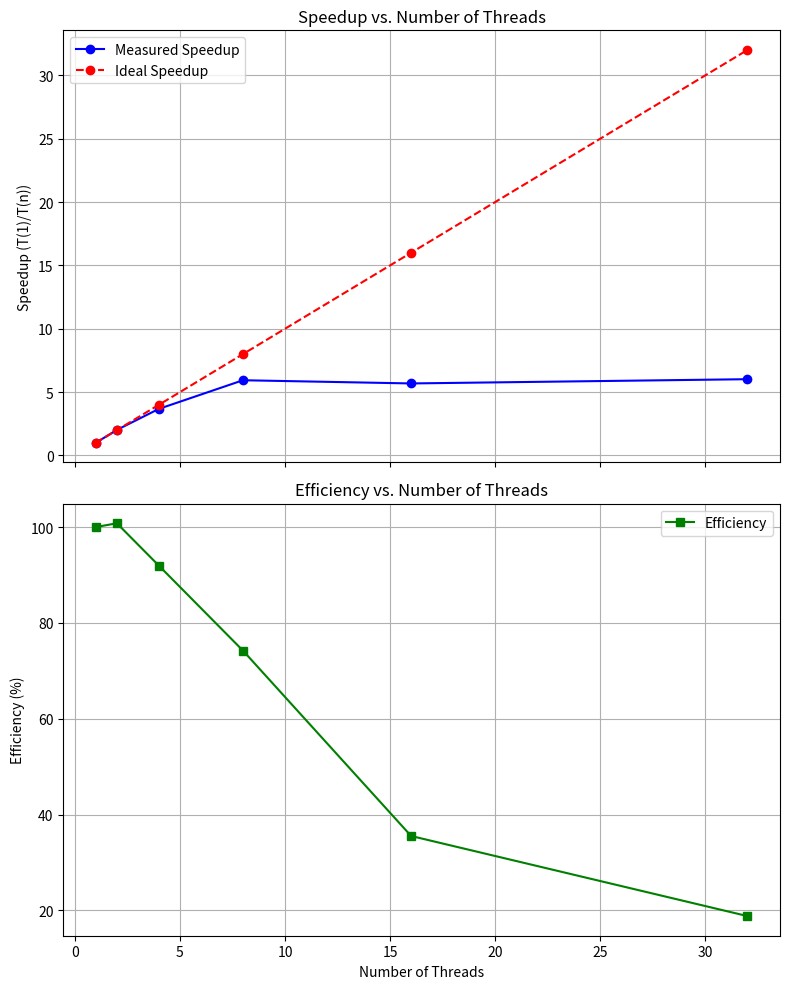

Generate this figure with matplotlib:
#!/usr/bin/env python3
import matplotlib.pyplot as plt

def main():
    # Measured execution times (in seconds) for 1e9 samples
    execution_times = {
        1: 17.413845397,   # 1 thread
        2: 8.638714303,    # 2 threads
        4: 4.735207655,    # 4 threads
        8: 2.933302587,    # 8 threads
        16: 3.063921873,   # 16 threads
        32: 2.893393127,   # 32 threads
    }

    threads = sorted(execution_times.keys())
    times = [execution_times[t] for t in threads]
    baseline_time = execution_times[1]

    speedups = [baseline_time / execution_times[t] for t in threads]
    efficiencies = [(baseline_time / execution_times[t]) / t * 100 for t in threads]

    fig, (ax_speedup, ax_efficiency) = plt.subplots(2, 1, figsize=(8, 10), sharex=True)

    ax_speedup.plot(threads, speedups, marker='o', linestyle='-', color='b', label='Measured Speedup')
    ax_speedup.plot(threads, threads, marker='o', linestyle='--', color='r', label='Ideal Speedup')
    ax_speedup.set_title('Speedup vs. Number of Threads')
    ax_speedup.set_ylabel('Speedup (T(1)/T(n))')
    ax_speedup.legend()
    ax_speedup.grid(True)

    ax_efficiency.plot(threads, efficiencies, marker='s', linestyle='-', color='g', label='Efficiency')
    ax_efficiency.set_title('Efficiency vs. Number of Threads')
    ax_efficiency.set_xlabel('Number of Threads')
    ax_efficiency.set_ylabel('Efficiency (%)')
    ax_efficiency.legend()
    ax_efficiency.grid(True)

    plt.tight_layout()
    plt.savefig('plot.png')
    print("Plot saved as 'plot.png'")

if __name__ == '__main__':
    main()
